Run: headless pygame with SDL's dummy video driver; simulated clock (each Clock.tick advances the game by its frame time, no real sleeping); random seed 0; keys injected as events and as key.get_pressed() state; no mouse input; restart key R tapped at the start of phases 3 and 4.
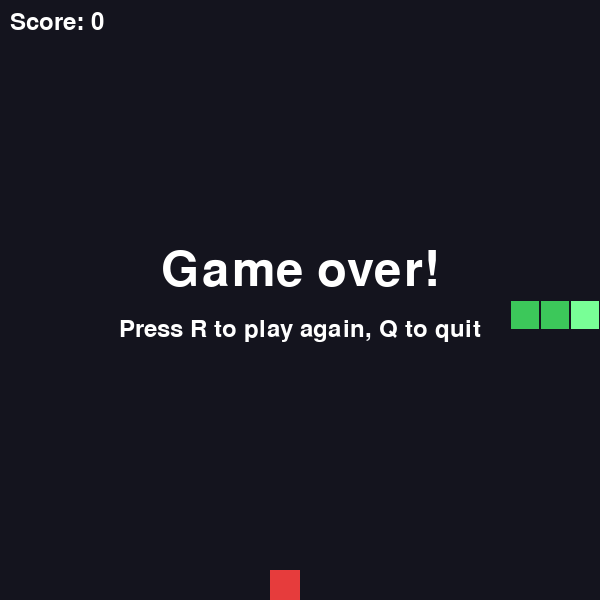
Frame 1 of 4 · flips 1–60 · no input
Frame 2 of 4 · flips 61–180 · tapped SPACE, RETURN · held RIGHT (→), D · screen unchanged from frame 1, image omitted
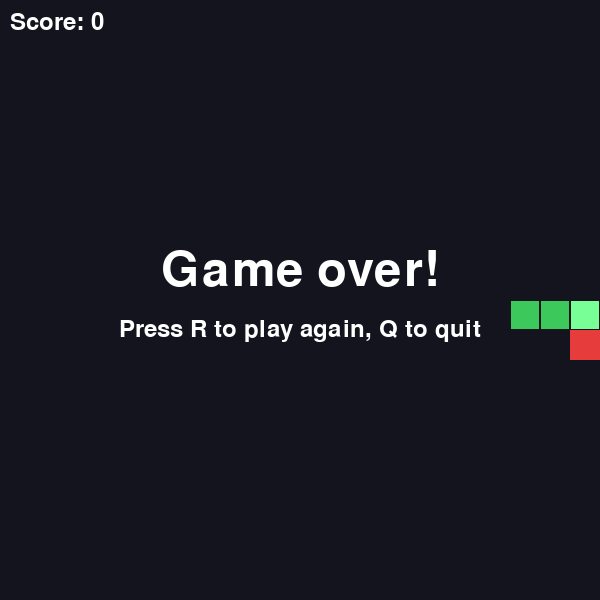
Frame 3 of 4 · flips 181–300 · tapped R · held DOWN (↓), S
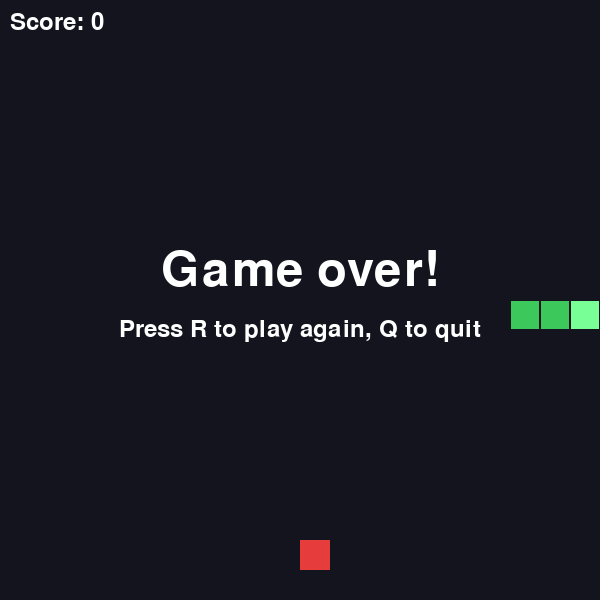
Frame 4 of 4 · flips 301–420 · tapped R · held LEFT (←), A, UP (↑), W

The pygame program that drew these frames:

import random
import pygame

CELL = 30
COLS = 20
ROWS = 20
WIDTH = CELL * COLS
HEIGHT = CELL * ROWS

BACKGROUND = (20, 20, 30)
SNAKE_COLOR = (60, 200, 90)
HEAD_COLOR = (120, 255, 150)
FOOD_COLOR = (230, 60, 60)
TEXT_COLOR = (255, 255, 255)

pygame.init()
screen = pygame.display.set_mode((WIDTH, HEIGHT))
pygame.display.set_caption("Snake")
clock = pygame.time.Clock()
font = pygame.font.SysFont(None, 36)
big_font = pygame.font.SysFont(None, 72)


def new_food(snake):
    free = [(x, y) for x in range(COLS) for y in range(ROWS)
            if (x, y) not in snake]
    if not free:
        return None
    return random.choice(free)


def new_game():
    snake = [(10, 10), (9, 10), (8, 10)]
    direction = (1, 0)
    return snake, direction, new_food(snake), 0


def draw_text(text, text_font, y):
    image = text_font.render(text, True, TEXT_COLOR)
    rect = image.get_rect(center=(WIDTH // 2, y))
    screen.blit(image, rect)


snake, direction, food, score = new_game()
next_direction = direction
game_over = False
message = ""
running = True

while running:
    # 1. LISTEN
    for event in pygame.event.get():
        if event.type == pygame.QUIT:
            running = False
        elif event.type == pygame.KEYDOWN:
            if game_over:
                if event.key == pygame.K_r:
                    snake, direction, food, score = new_game()
                    next_direction = direction
                    game_over = False
                elif event.key == pygame.K_q:
                    running = False
            else:
                if event.key in (pygame.K_UP, pygame.K_w) and direction != (0, 1):
                    next_direction = (0, -1)
                elif event.key in (pygame.K_DOWN, pygame.K_s) and direction != (0, -1):
                    next_direction = (0, 1)
                elif event.key in (pygame.K_LEFT, pygame.K_a) and direction != (1, 0):
                    next_direction = (-1, 0)
                elif event.key in (pygame.K_RIGHT, pygame.K_d) and direction != (-1, 0):
                    next_direction = (1, 0)

    # 2. MOVE
    if not game_over:
        direction = next_direction
        head = (snake[0][0] + direction[0], snake[0][1] + direction[1])

        hit_wall = not (0 <= head[0] < COLS and 0 <= head[1] < ROWS)
        if hit_wall or head in snake:
            game_over = True
            message = "Game over!"
        else:
            snake.insert(0, head)
            if head == food:
                score += 1
                food = new_food(snake)
                if food is None:
                    game_over = True
                    message = "You win!"
            else:
                snake.pop()

    # 3. DRAW
    screen.fill(BACKGROUND)
    if food is not None:
        pygame.draw.rect(screen, FOOD_COLOR,
                         (food[0] * CELL, food[1] * CELL, CELL, CELL))
    for i, (x, y) in enumerate(snake):
        color = HEAD_COLOR if i == 0 else SNAKE_COLOR
        pygame.draw.rect(screen, color,
                         (x * CELL + 1, y * CELL + 1, CELL - 2, CELL - 2))
    score_image = font.render("Score: " + str(score), True, TEXT_COLOR)
    screen.blit(score_image, (10, 10))

    if game_over:
        draw_text(message, big_font, HEIGHT // 2 - 30)
        draw_text("Press R to play again, Q to quit", font, HEIGHT // 2 + 30)

    pygame.display.flip()
    clock.tick(min(8 + score // 3, 20))

pygame.quit()
